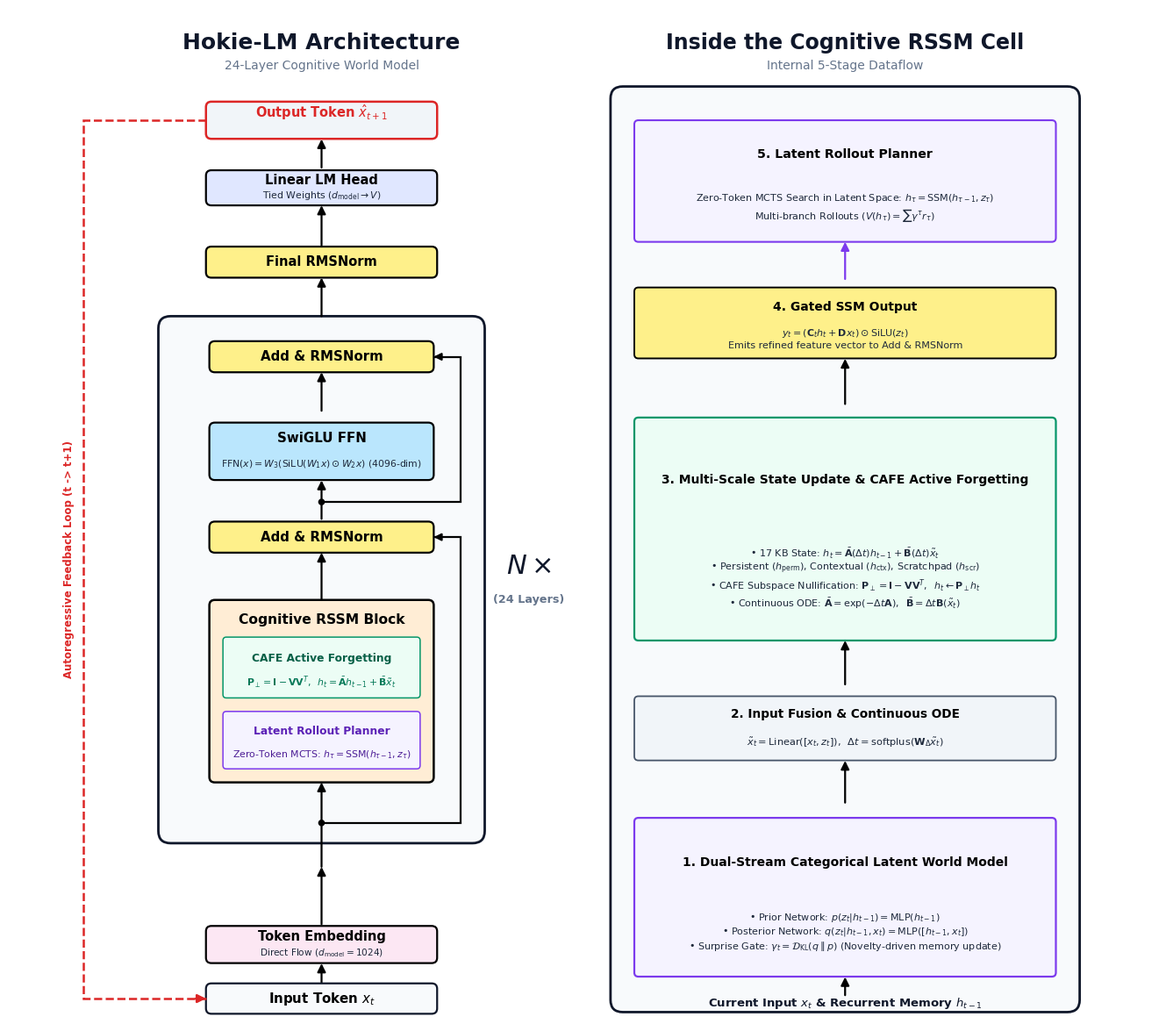

The script that saved this image: (Note: this script raises an exception after producing the figure.)
#!/usr/bin/env python3
"""
Publication-Grade Architecture Diagram Generator for Hokie-LM / NeuroWorld-LM
Faithful, mathematically exact representation of our TRUE Cognitive World-Model Architecture:
1. Purely Attention-Free & Softmax-Free Model (Output Next-Token Logits directly to CrossEntropy/Top-p sampling).
2. Dual-Stream Categorical Latent World Model (Prior & Posterior Networks, Straight-Through Gumbel-Softmax, Surprise Gate KL).
3. Exact Selective Continuous State-Space Engine (SSM) with Multi-Scale State Buffers (Persistent, Contextual, Scratchpad).
4. Cognitive Active Forgetting Engine (CAFE) with Orthogonal Subspace Nullification (P_⊥ = I - VV^T).
5. Zero-Token Latent RSSM Rollout Planner (MCTS Tree Search in discrete latent space).
6. SwiGLU 4096 Feed-Forward Network with Pre-RMSNorm and Residual Skips.
"""

import os
import shutil
import matplotlib.pyplot as plt
import matplotlib.patches as patches
from matplotlib.patches import FancyBboxPatch, PathPatch, Circle
from matplotlib.path import Path

# Configure Matplotlib fonts and rendering quality
plt.rcParams['font.sans-serif'] = ['DejaVu Sans', 'Arial', 'Helvetica', 'Liberation Sans']
plt.rcParams['font.family'] = 'sans-serif'
plt.rcParams['mathtext.fontset'] = 'dejavusans'

def create_rounded_box(ax, x, y, w, h, bg_color, border_color, text, subtext=None, fontsize=10.5, sub_fontsize=7.8, lw=1.6, text_color='#000000', rad=0.08, zorder=3):
    box = FancyBboxPatch(
        (x - w/2, y - h/2), w, h,
        boxstyle=f"round,pad=0.0,rounding_size={rad}",
        facecolor=bg_color,
        edgecolor=border_color,
        linewidth=lw,
        zorder=zorder
    )
    ax.add_patch(box)
    
    if subtext:
        ax.text(x, y + h*0.22, text, ha='center', va='center', fontsize=fontsize, fontweight='bold', color=text_color, zorder=zorder+1)
        ax.text(x, y - h*0.22, subtext, ha='center', va='center', fontsize=sub_fontsize, fontweight='normal', color='#1E293B' if text_color == '#000000' else '#F1F5F9', zorder=zorder+1)
    else:
        ax.text(x, y, text, ha='center', va='center', fontsize=fontsize, fontweight='bold', color=text_color, zorder=zorder+1)
    return box

def draw_straight_arrow(ax, x1, y1, x2, y2, color='#000000', lw=1.6, zorder=2):
    ax.annotate(
        "", xy=(x2, y2), xytext=(x1, y1),
        arrowprops=dict(
            arrowstyle="-|>",
            color=color,
            lw=lw,
            mutation_scale=14,
            shrinkA=0,
            shrinkB=0
        ),
        zorder=zorder
    )

def draw_autoregressive_loop(ax, start_x, start_y, target_x, target_y, route_x, color='#DC2626', lw=1.8, label="Autoregressive Loop (t -> t+1)"):
    """
    Draws a clean, prominent loop line from top output down to bottom input.
    """
    path_data = [
        (Path.MOVETO, (start_x, start_y)),
        (Path.LINETO, (route_x, start_y)),
        (Path.LINETO, (route_x, target_y)),
        (Path.LINETO, (target_x, target_y))
    ]
    codes, verts = zip(*path_data)
    path = Path(verts, codes)
    patch = PathPatch(path, facecolor='none', edgecolor=color, lw=lw, linestyle='--', zorder=3)
    ax.add_patch(patch)
    
    ax.annotate(
        "", xy=(target_x, target_y), xytext=(target_x - 0.15, target_y),
        arrowprops=dict(
            arrowstyle="-|>",
            color=color,
            lw=lw,
            mutation_scale=14,
            shrinkA=0,
            shrinkB=0
        ),
        zorder=4
    )
    # Midpoint label rotated along the line
    mid_y = (start_y + target_y) / 2.0
    ax.text(route_x - 0.22, mid_y, label, ha='center', va='center', rotation=90,
            fontsize=8.5, fontweight='bold', color=color, zorder=5)

def draw_classic_skip(ax, start_x, start_y, end_x, end_y, route_x, color='#000000', lw=1.6):
    """
    Draws a standard residual skip connection around a sub-block.
    """
    path_data = [
        (Path.MOVETO, (start_x, start_y)),
        (Path.LINETO, (route_x, start_y)),
        (Path.LINETO, (route_x, end_y)),
        (Path.LINETO, (end_x, end_y))
    ]
    codes, verts = zip(*path_data)
    path = Path(verts, codes)
    patch = PathPatch(path, facecolor='none', edgecolor=color, lw=lw, zorder=2)
    ax.add_patch(patch)
    
    # Circle tap at start
    circle = Circle((start_x, start_y), 0.04, facecolor=color, edgecolor=color, zorder=4)
    ax.add_patch(circle)
    
    # Arrow into end
    ax.annotate(
        "", xy=(end_x, end_y), xytext=(end_x + 0.12, end_y),
        arrowprops=dict(
            arrowstyle="-|>",
            color=color,
            lw=lw,
            mutation_scale=12,
            shrinkA=0,
            shrinkB=0
        ),
        zorder=4
    )



def render_true_architecture():
    """Generates the Comprehensive Dual-Panel Architecture Figure with Autoregressive Loop."""
    fig, ax = plt.subplots(figsize=(17.0, 15.0), dpi=300)
    fig.patch.set_facecolor('#FFFFFF')
    ax.set_facecolor('#FFFFFF')
    ax.set_xlim(0, 17.0)
    ax.set_ylim(0, 15.0)
    ax.axis('off')

    c_bg_embed = '#FCE7F3'     # Soft Rose
    c_bd_embed = '#000000'
    c_bg_norm  = '#FEF08A'     # Soft Yellow
    c_bd_norm  = '#000000'
    c_bg_ssm   = '#FFEDD5'     # Soft Peach
    c_bd_ssm   = '#000000'
    c_bg_ffn   = '#BAE6FD'     # Soft Sky Blue
    c_bd_ffn   = '#000000'
    c_bg_prior = '#DDD6FE'     # Soft Violet
    c_bd_prior = '#000000'
    c_bg_head  = '#E0E7FF'     # Soft Indigo
    c_bd_head  = '#000000'
    c_bg_cafe  = '#D1FAE5'     # Soft Mint
    c_bd_cafe  = '#000000'

    # =========================================================================
    # LEFT PANEL: Full Foundation Pipeline (Inputs -> N x Stack -> Logits)
    # =========================================================================
    cx1 = 4.6

    ax.text(cx1, 14.50, "Hokie-LM Architecture", ha='center', va='center', fontsize=18, fontweight='bold', color='#0F172A')
    ax.text(cx1, 14.15, "24-Layer Cognitive World Model", ha='center', va='center', fontsize=10, color='#64748B')

    # Top: Next-Token Output Box
    create_rounded_box(ax, cx1, 13.35, 3.4, 0.55, '#F1F5F9', '#DC2626', r"Output Token $\hat{x}_{t+1}$", r"(Next-Token Logits $\hat{y}_t \in \mathbb{R}^V$)", fontsize=10.5, sub_fontsize=7.8, text_color='#DC2626', lw=1.8)
    draw_straight_arrow(ax, cx1, 12.65, cx1, 13.07)

    # Linear LM Head
    create_rounded_box(ax, cx1, 12.35, 3.4, 0.52, c_bg_head, c_bd_head, "Linear LM Head", r"Tied Weights ($d_{\mathrm{model}} \to V$)", fontsize=10.5, sub_fontsize=7.8)
    draw_straight_arrow(ax, cx1, 11.50, cx1, 12.09)

    # Final RMSNorm
    create_rounded_box(ax, cx1, 11.25, 3.4, 0.46, c_bg_norm, c_bd_norm, "Final RMSNorm", fontsize=10.5)
    draw_straight_arrow(ax, cx1, 10.45, cx1, 11.02)

    # -------------------------------------------------------------
    # N x Bounded Box (24 Layers)
    # -------------------------------------------------------------
    stack_box = FancyBboxPatch(
        (cx1 - 2.40, 2.65), 4.8, 7.80,
        boxstyle="round,pad=0.0,rounding_size=0.18",
        facecolor='#F8FAFC',
        edgecolor='#0F172A',
        linewidth=2.0,
        zorder=1
    )
    ax.add_patch(stack_box)

    # Nx Label
    ax.text(cx1 + 3.05, 6.75, r"$N\times$", ha='center', va='center', fontsize=22, fontweight='bold', color='#0F172A')
    ax.text(cx1 + 3.05, 6.25, "(24 Layers)", ha='center', va='center', fontsize=9.2, fontweight='bold', color='#64748B')

    # Inside N x Box:
    # 4. Top Add & RMSNorm
    create_rounded_box(ax, cx1, 9.85, 3.3, 0.46, c_bg_norm, c_bd_norm, "Add & RMSNorm", fontsize=10.8)
    draw_straight_arrow(ax, cx1, 9.05, cx1, 9.62)

    # 3. SwiGLU Feed Forward
    create_rounded_box(ax, cx1, 8.45, 3.3, 0.85, c_bg_ffn, c_bd_ffn, "SwiGLU FFN", r"$\mathrm{FFN}(x) = W_3(\mathrm{SiLU}(W_1 x) \odot W_2 x)$ (4096-dim)", fontsize=10.8, sub_fontsize=7.8)
    draw_straight_arrow(ax, cx1, 7.45, cx1, 8.02)

    # Skip Connection around FFN
    draw_classic_skip(ax, cx1, 7.70, cx1 + 1.65, 9.85, cx1 + 2.05, lw=1.6)

    # 2. Middle Add & RMSNorm
    create_rounded_box(ax, cx1, 7.18, 3.3, 0.46, c_bg_norm, c_bd_norm, "Add & RMSNorm", fontsize=10.8)
    draw_straight_arrow(ax, cx1, 6.25, cx1, 6.95)

    # 1. Cognitive RSSM Block
    ssm_outer = FancyBboxPatch(
        (cx1 - 1.65, 3.55), 3.3, 2.70,
        boxstyle="round,pad=0.0,rounding_size=0.08",
        facecolor=c_bg_ssm,
        edgecolor=c_bd_ssm,
        linewidth=1.8,
        zorder=3
    )
    ax.add_patch(ssm_outer)
    ax.text(cx1, 5.95, "Cognitive RSSM Block", ha='center', va='center', fontsize=11.2, fontweight='bold', color='#000000', zorder=4)

    # Sub-box 1: CAFE Subspace Engine
    ssm_sub1 = FancyBboxPatch((cx1 - 1.45, 4.80), 2.9, 0.90, boxstyle="round,pad=0.0,rounding_size=0.05",
                              facecolor='#ECFDF5', edgecolor='#059669', linewidth=1.1, zorder=4)
    ax.add_patch(ssm_sub1)
    ax.text(cx1, 5.38, "CAFE Active Forgetting", ha='center', va='center', fontsize=8.8, fontweight='bold', color='#065F46', zorder=5)
    ax.text(cx1, 5.02, r"$\mathbf{P}_\perp = \mathbf{I} - \mathbf{V}\mathbf{V}^T, \;\; h_t = \bar{\mathbf{A}}h_{t-1} + \bar{\mathbf{B}}\tilde{x}_t$", ha='center', va='center', fontsize=7.8, color='#047857', zorder=5)

    # Sub-box 2: Rollout Planner
    ssm_sub2 = FancyBboxPatch((cx1 - 1.45, 3.75), 2.9, 0.85, boxstyle="round,pad=0.0,rounding_size=0.05",
                              facecolor='#F5F3FF', edgecolor='#7C3AED', linewidth=1.1, zorder=4)
    ax.add_patch(ssm_sub2)
    ax.text(cx1, 4.30, "Latent Rollout Planner", ha='center', va='center', fontsize=8.8, fontweight='bold', color='#5B21B6', zorder=5)
    ax.text(cx1, 3.96, r"Zero-Token MCTS: $h_\tau = \mathrm{SSM}(h_{\tau-1}, z_\tau)$", ha='center', va='center', fontsize=7.8, color='#4C1D95', zorder=5)

    draw_straight_arrow(ax, cx1, 2.30, cx1, 3.55)

    # Skip Connection around SSM
    draw_classic_skip(ax, cx1, 2.95, cx1 + 1.65, 7.18, cx1 + 2.05, lw=1.6)

    # Direct Embedding Trunk
    draw_straight_arrow(ax, cx1, 1.45, cx1, 2.30)

    # Input Embedding
    create_rounded_box(ax, cx1, 1.15, 3.4, 0.55, c_bg_embed, c_bd_embed, "Token Embedding", r"Direct Flow ($d_{\mathrm{model}} = 1024$)", fontsize=10.5, sub_fontsize=7.6)
    draw_straight_arrow(ax, cx1, 0.55, cx1, 0.87)

    # Inputs Text Box
    create_rounded_box(ax, cx1, 0.35, 3.4, 0.45, '#F8FAFC', '#0F172A', r"Input Token $x_t$", fontsize=10.8)

    # Autoregressive Loop from Top Output to Bottom Input
    draw_autoregressive_loop(ax, cx1 - 1.70, 13.35, cx1 - 1.70, 0.35, route_x=1.10, color='#DC2626', lw=1.8, label="Autoregressive Feedback Loop (t -> t+1)")


    # =========================================================================
    # RIGHT PANEL: Inside Cognitive RSSM Cell Deep Dive
    # =========================================================================
    cx2 = 12.3

    ax.text(cx2, 14.50, "Inside the Cognitive RSSM Cell", ha='center', va='center', fontsize=17, fontweight='bold', color='#0F172A')
    ax.text(cx2, 14.15, "Internal 5-Stage Dataflow", ha='center', va='center', fontsize=10, color='#64748B')

    # Outer Container Box
    zoom_box = FancyBboxPatch(
        (cx2 - 3.45, 0.15), 6.9, 13.7,
        boxstyle="round,pad=0.0,rounding_size=0.18",
        facecolor='#F8FAFC',
        edgecolor='#0F172A',
        linewidth=2.0,
        zorder=1
    )
    ax.add_patch(zoom_box)

    # 1. Top: Latent Rollout Planner
    create_rounded_box(ax, cx2, 12.45, 6.2, 1.80, '#F5F3FF', '#7C3AED',
                       "5. Latent Rollout Planner",
                       r"Zero-Token MCTS Search in Latent Space: $h_\tau = \mathrm{SSM}(h_{\tau-1}, z_\tau)$" + "\n" + r"Multi-branch Rollouts ($V(h_\tau) = \sum \gamma^\tau r_\tau$)",
                       fontsize=10.2, sub_fontsize=8.0, lw=1.5, rad=0.06)
    draw_straight_arrow(ax, cx2, 11.00, cx2, 11.55, color='#7C3AED')

    # 2. Gated SSM Output
    create_rounded_box(ax, cx2, 10.35, 6.2, 1.05, '#FEF08A', '#000000',
                       "4. Gated SSM Output",
                       r"$y_t = ( \mathbf{C}_t h_t + \mathbf{D} x_t ) \odot \mathrm{SiLU}(z_t)$" + "\n" + r"Emits refined feature vector to Add & RMSNorm",
                       fontsize=10.0, sub_fontsize=8.0, lw=1.4, rad=0.06)
    draw_straight_arrow(ax, cx2, 9.15, cx2, 9.82)

    # 3. Multi-Scale Memory & CAFE Engine
    create_rounded_box(ax, cx2, 7.30, 6.2, 3.30, '#ECFDF5', '#059669',
                       "3. Multi-Scale State Update & CAFE Active Forgetting",
                       r"• 17 KB State: $h_t = \bar{\mathbf{A}}(\Delta t) h_{t-1} + \bar{\mathbf{B}}(\Delta t) \tilde{x}_t$" + "\n" +
                       r"• Persistent ($h_{\mathrm{perm}}$), Contextual ($h_{\mathrm{ctx}}$), Scratchpad ($h_{\mathrm{scr}}$)" + "\n" +
                       r"• CAFE Subspace Nullification: $\mathbf{P}_\perp = \mathbf{I} - \mathbf{V}\mathbf{V}^T, \;\; h_t \leftarrow \mathbf{P}_\perp h_t$" + "\n" +
                       r"• Continuous ODE: $\bar{\mathbf{A}} = \exp(-\Delta t \mathbf{A}), \;\; \bar{\mathbf{B}} = \Delta t \mathbf{B}(\tilde{x}_t)$",
                       fontsize=10.0, sub_fontsize=8.0, lw=1.6, rad=0.06)
    draw_straight_arrow(ax, cx2, 5.00, cx2, 5.65)

    # 4. Input Fusion
    create_rounded_box(ax, cx2, 4.35, 6.2, 0.95, '#F1F5F9', '#475569',
                       "2. Input Fusion & Continuous ODE",
                       r"$\tilde{x}_t = \mathrm{Linear}([x_t, z_t]), \;\; \Delta t = \mathrm{softplus}(\mathbf{W}_\Delta \tilde{x}_t)$",
                       fontsize=9.8, sub_fontsize=8.2, lw=1.3, rad=0.06)
    draw_straight_arrow(ax, cx2, 3.25, cx2, 3.87)

    # 5. Dual-Stream Categorical Latents
    create_rounded_box(ax, cx2, 1.85, 6.2, 2.35, '#F5F3FF', '#7C3AED',
                       "1. Dual-Stream Categorical Latent World Model",
                       r"• Prior Network: $p(z_t | h_{t-1}) = \mathrm{MLP}(h_{t-1})$" + "\n" +
                       r"• Posterior Network: $q(z_t | h_{t-1}, x_t) = \mathrm{MLP}([h_{t-1}, x_t])$" + "\n" +
                       r"• Surprise Gate: $\gamma_t = \mathcal{D}_{\mathrm{KL}}(q \parallel p)$ (Novelty-driven memory update)",
                       fontsize=10.0, sub_fontsize=8.0, lw=1.6, rad=0.06)
    draw_straight_arrow(ax, cx2, 0.40, cx2, 0.67)

    # Bottom Input Label
    ax.text(cx2, 0.28, r"Current Input $x_t$ & Recurrent Memory $h_{t-1}$", ha='center', va='center', fontsize=9.5, fontweight='bold', color='#0F172A')

    out_dir = "/home/eun/neuroworld_lm/figures"
    os.makedirs(out_dir, exist_ok=True)
    
    png_path = os.path.join(out_dir, "hokie_model_architecture.png")
    svg_path = os.path.join(out_dir, "hokie_model_architecture.svg")
    pdf_path = os.path.join(out_dir, "hokie_model_architecture.pdf")

    plt.savefig(png_path, dpi=300, bbox_inches='tight')
    plt.savefig(svg_path, format='svg', bbox_inches='tight')
    plt.savefig(pdf_path, format='pdf', bbox_inches='tight')
    plt.close()

    # Sync to fig1 and paper
    fig1_png = os.path.join(out_dir, "fig1_model_architecture.png")
    fig1_pdf = os.path.join(out_dir, "fig1_model_architecture.pdf")
    shutil.copy2(png_path, fig1_png)
    shutil.copy2(pdf_path, fig1_pdf)

    paper_fig_dir = "/home/eun/neuroworld_lm/paper/figures"
    if os.path.exists(paper_fig_dir):
        shutil.copy2(png_path, os.path.join(paper_fig_dir, "hokie_model_architecture.png"))
        shutil.copy2(pdf_path, os.path.join(paper_fig_dir, "hokie_model_architecture.pdf"))
        shutil.copy2(png_path, os.path.join(paper_fig_dir, "fig1_model_architecture.png"))
        shutil.copy2(pdf_path, os.path.join(paper_fig_dir, "fig1_model_architecture.pdf"))

    print(f"[✓] Streamlined Architecture Diagram with Autoregressive Loop saved to: {png_path}")


def render_classic_single_plate_true():
    """Generates the Single-Column Minimalist Plate exactly matching the clean user diagram."""
    fig, ax = plt.subplots(figsize=(8.0, 13.5), dpi=300)
    fig.patch.set_facecolor('#FFFFFF')
    ax.set_facecolor('#FFFFFF')
    ax.set_xlim(0, 8.0)
    ax.set_ylim(0, 13.5)
    ax.axis('off')

    c_bg_embed = '#FCE7F3'
    c_bd_embed = '#000000'
    c_bg_norm  = '#FEF08A'
    c_bd_norm  = '#000000'
    c_bg_ssm   = '#FFEDD5'
    c_bd_ssm   = '#000000'
    c_bg_ffn   = '#BAE6FD'
    c_bd_ffn   = '#000000'
    c_bg_head  = '#E0E7FF'
    c_bd_head  = '#000000'

    cx = 4.4

    # Top: Next Token Output
    create_rounded_box(ax, cx, 12.35, 3.4, 0.55, '#F1F5F9', '#DC2626', r"Output Token $\hat{x}_{t+1}$", fontsize=11, text_color='#DC2626', lw=1.8)
    draw_straight_arrow(ax, cx, 11.60, cx, 12.07)

    # Linear LM Head
    create_rounded_box(ax, cx, 11.35, 3.4, 0.52, c_bg_head, c_bd_head, "Linear LM Head", fontsize=11)
    draw_straight_arrow(ax, cx, 10.50, cx, 11.09)

    # Final RMSNorm
    create_rounded_box(ax, cx, 10.25, 3.4, 0.46, c_bg_norm, c_bd_norm, "Final RMSNorm", fontsize=10.5)
    draw_straight_arrow(ax, cx, 9.40, cx, 10.02)

    # N x Stack Box
    stack_box = FancyBboxPatch(
        (cx - 2.40, 2.25), 4.8, 7.50,
        boxstyle="round,pad=0.0,rounding_size=0.18",
        facecolor='#FFFFFF',
        edgecolor='#000000',
        linewidth=2.0,
        zorder=1
    )
    ax.add_patch(stack_box)
    
    ax.text(cx + 3.05, 6.00, r"$N\times$", ha='center', va='center', fontsize=20, fontweight='bold', color='#000000')

    # Add & RMSNorm (Top)
    create_rounded_box(ax, cx, 8.85, 3.3, 0.46, c_bg_norm, c_bd_norm, "Add & RMSNorm", fontsize=10.8)
    draw_straight_arrow(ax, cx, 8.00, cx, 8.62)

    # Feed Forward (SwiGLU)
    create_rounded_box(ax, cx, 7.45, 3.3, 0.85, c_bg_ffn, c_bd_ffn, "SwiGLU FFN", fontsize=11)
    draw_straight_arrow(ax, cx, 6.45, cx, 7.02)

    # Skip 2 around FFN
    draw_classic_skip(ax, cx, 6.70, cx + 1.65, 8.85, cx + 2.05, lw=1.6)

    # Add & RMSNorm (Middle)
    create_rounded_box(ax, cx, 6.18, 3.3, 0.46, c_bg_norm, c_bd_norm, "Add & RMSNorm", fontsize=10.8)
    draw_straight_arrow(ax, cx, 5.25, cx, 5.95)

    # RSSM Block
    ssm_box = FancyBboxPatch(
        (cx - 1.65, 2.85), 3.3, 2.60,
        boxstyle="round,pad=0.0,rounding_size=0.08",
        facecolor=c_bg_ssm,
        edgecolor=c_bd_ssm,
        linewidth=1.8,
        zorder=3
    )
    ax.add_patch(ssm_box)
    ax.text(cx, 5.15, "RSSM Block", ha='center', va='center', fontsize=11.5, fontweight='bold', color='#000000', zorder=4)

    # CAFE
    create_rounded_box(ax, cx, 4.40, 2.9, 0.55, '#ECFDF5', '#059669', "CAFE", fontsize=10.2, lw=1.2, text_color='#065F46')

    # Rollout Planner
    create_rounded_box(ax, cx, 3.45, 2.9, 0.75, '#F5F3FF', '#7C3AED', "Rollout Planner", fontsize=10.2, lw=1.2, text_color='#5B21B6')

    draw_straight_arrow(ax, cx, 1.85, cx, 2.85)

    # Skip 1 around SSM
    draw_classic_skip(ax, cx, 2.35, cx + 1.65, 6.18, cx + 2.05, lw=1.6)

    # Direct Trunk Arrow
    draw_straight_arrow(ax, cx, 1.30, cx, 1.85)

    # Input Embedding
    create_rounded_box(ax, cx, 1.05, 3.4, 0.52, c_bg_embed, c_bd_embed, "Embedding", fontsize=11)
    draw_straight_arrow(ax, cx, 0.50, cx, 0.79)

    # Input Box
    create_rounded_box(ax, cx, 0.28, 3.4, 0.45, '#F8FAFC', '#0F172A', "Input", fontsize=11)

    # Autoregressive Loop
    draw_autoregressive_loop(ax, cx - 1.70, 12.35, cx - 1.70, 0.28, route_x=1.00, color='#DC2626', lw=1.8, label="Autoregressive Loop (t -> t+1)")

    out_dir = "/home/eun/neuroworld_lm/figures"
    plate_path = os.path.join(out_dir, "hokie_architecture_classic_plate.png")
    plate_pdf = os.path.join(out_dir, "hokie_architecture_classic_plate.pdf")
    plate_svg = os.path.join(out_dir, "hokie_architecture_classic_plate.svg")
    plt.savefig(plate_path, dpi=300, bbox_inches='tight')
    plt.savefig(plate_pdf, format='pdf', bbox_inches='tight')
    plt.savefig(plate_svg, format='svg', bbox_inches='tight')
    plt.close()

    paper_fig_dir = "/home/eun/neuroworld_lm/paper/figures"
    if os.path.exists(paper_fig_dir):
        shutil.copy2(plate_path, os.path.join(paper_fig_dir, "hokie_architecture_classic_plate.png"))
        shutil.copy2(plate_pdf, os.path.join(paper_fig_dir, "hokie_architecture_classic_plate.pdf"))

    print(f"[✓] Single-Column Plate saved to: {plate_path}")


if __name__ == "__main__":
    render_true_architecture()
    render_classic_single_plate_true()
